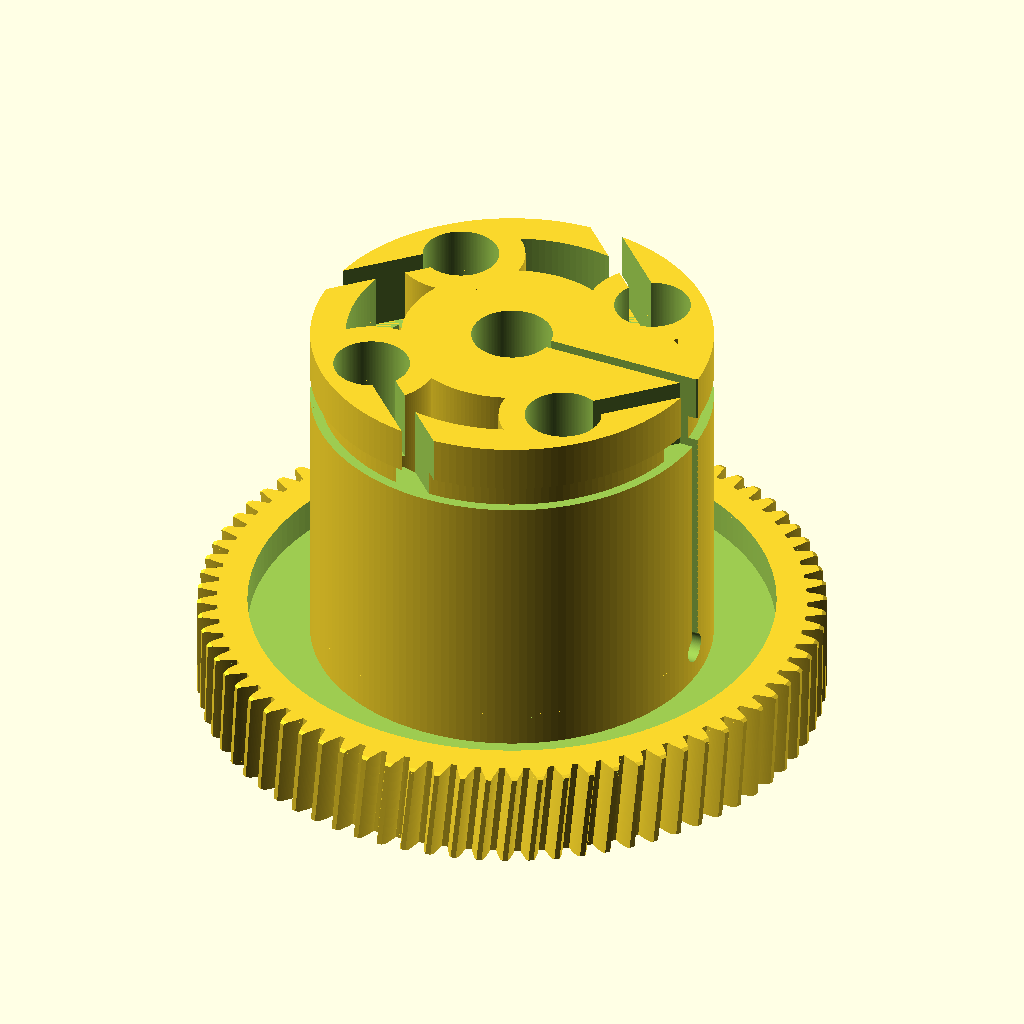
Cell 1: rendered with the file's own defaults.
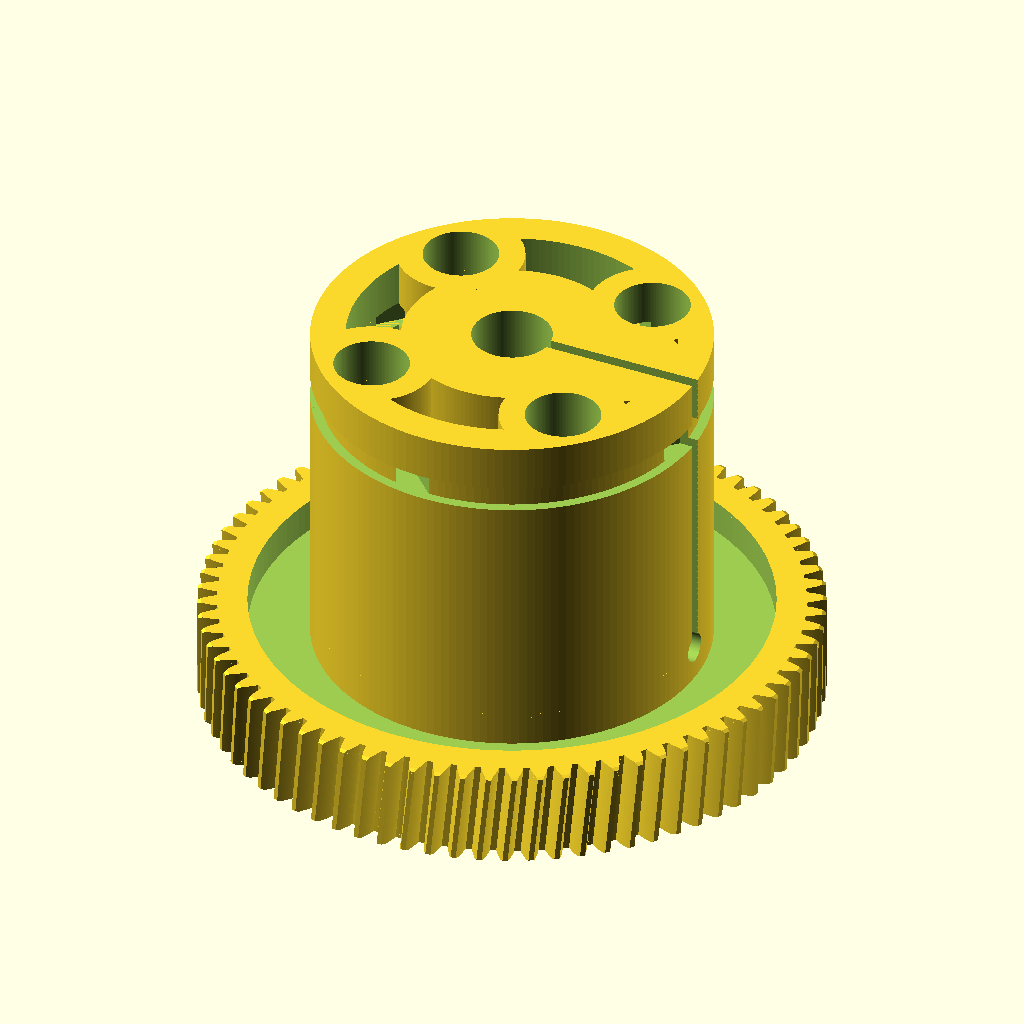
Cell 2: the same model with wire_entry = false.
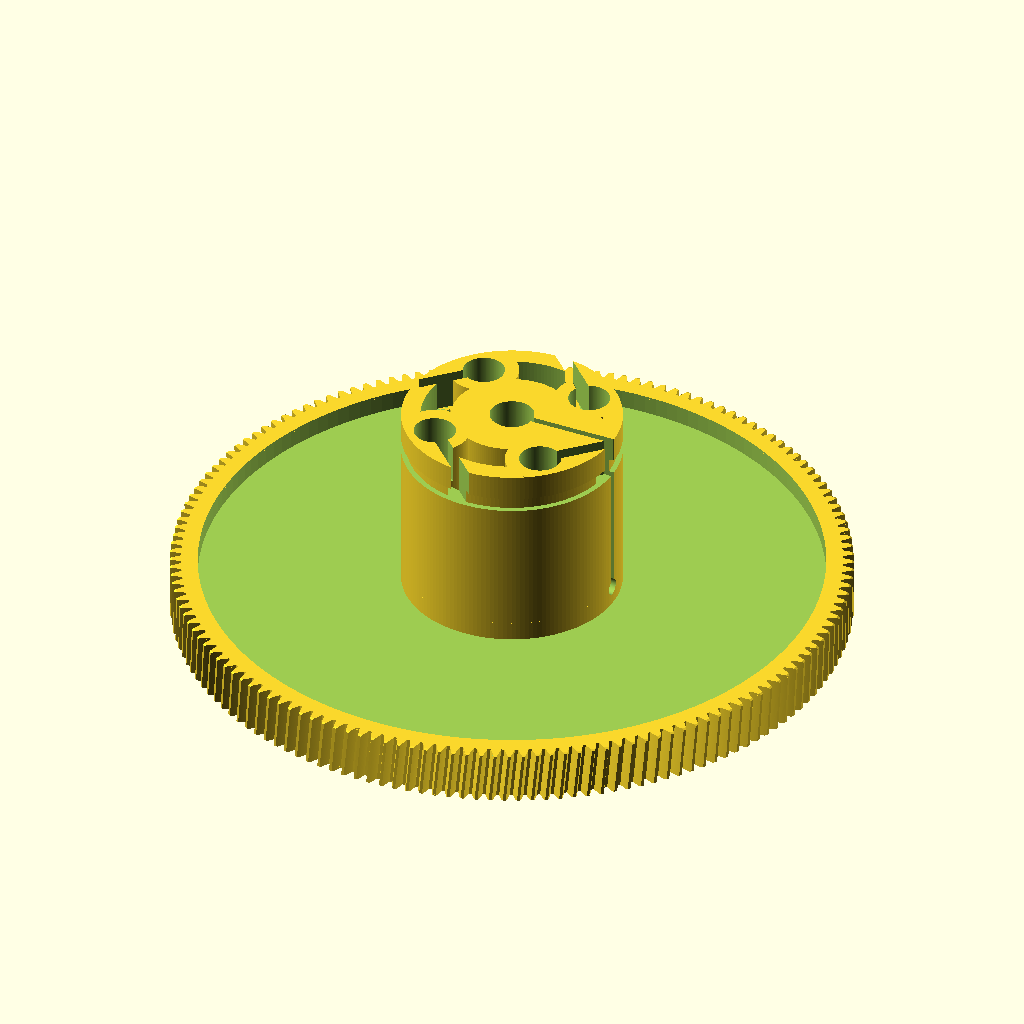
Cell 3: the same model with z = 152.
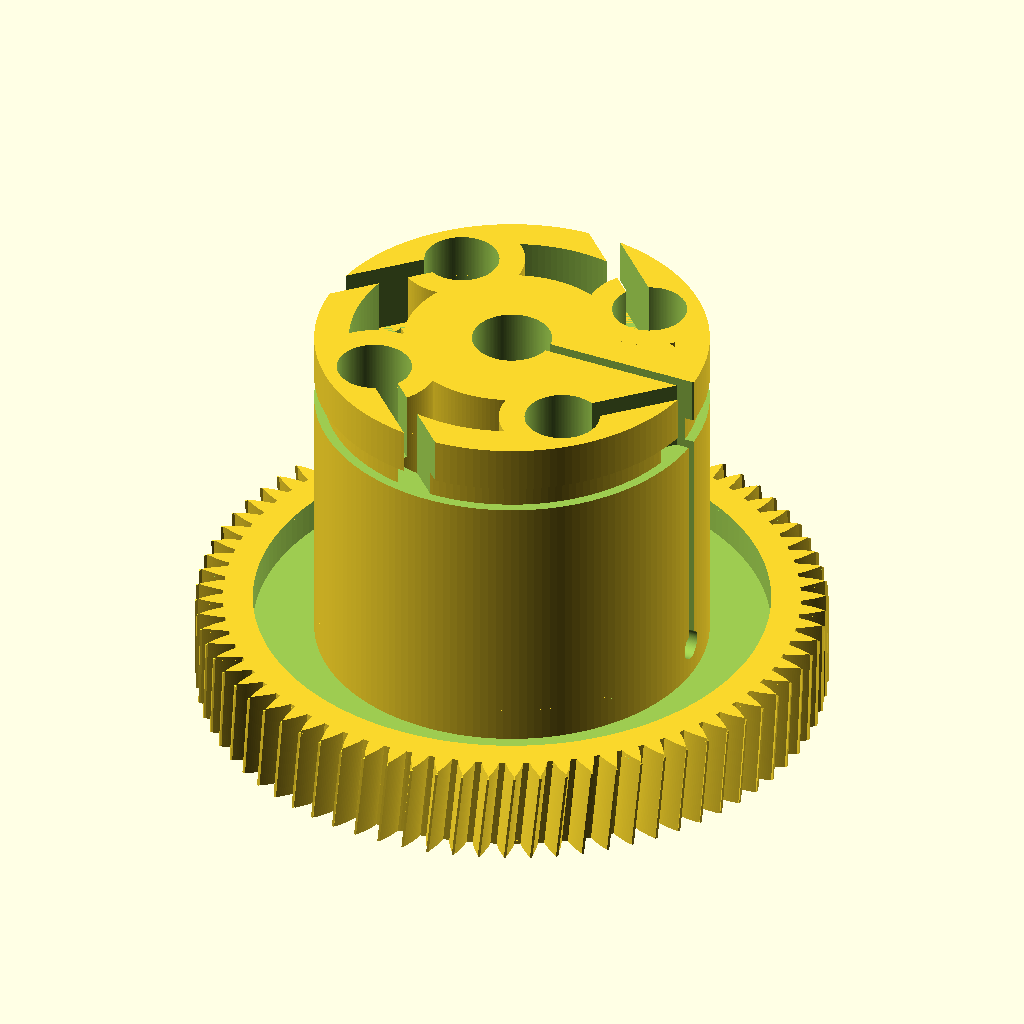
Cell 4: add_f = 2 (everything else at default).
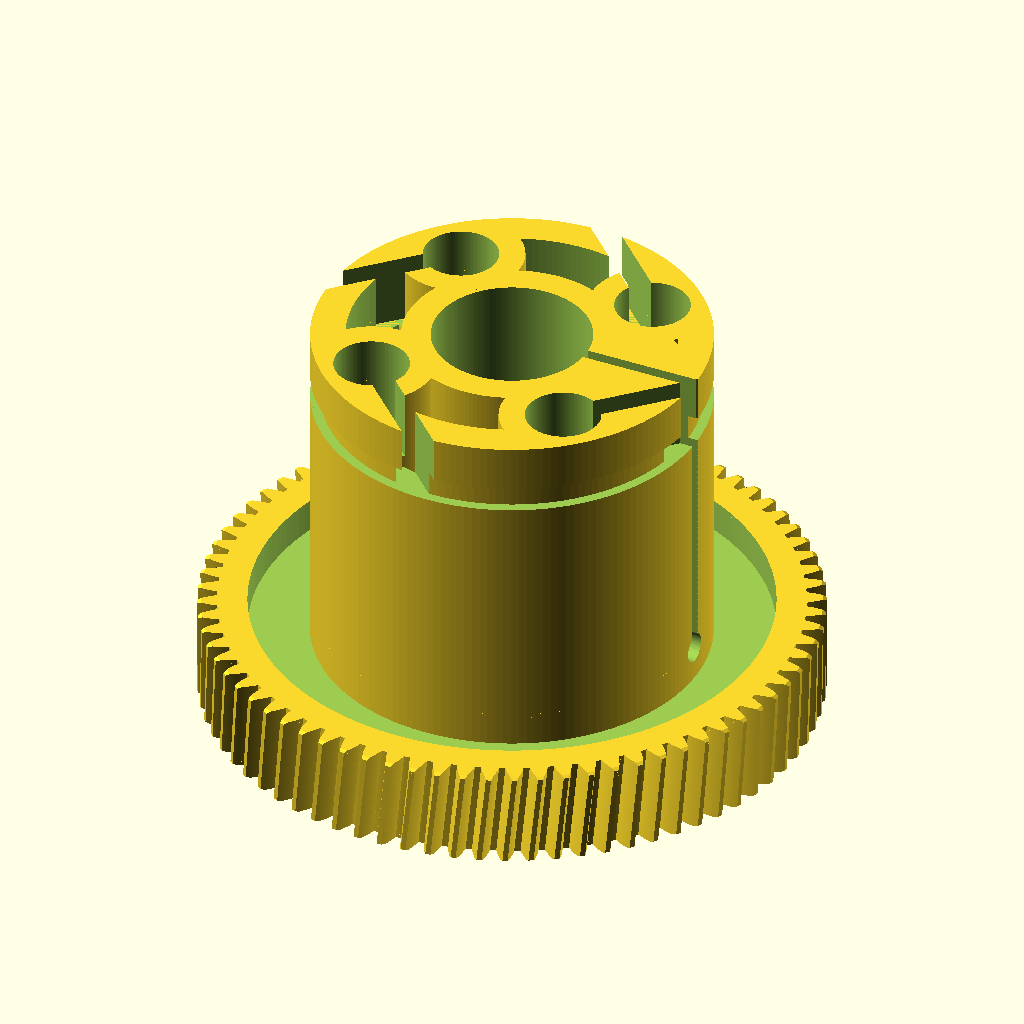
Cell 5: bore_d = 16 (everything else at default).
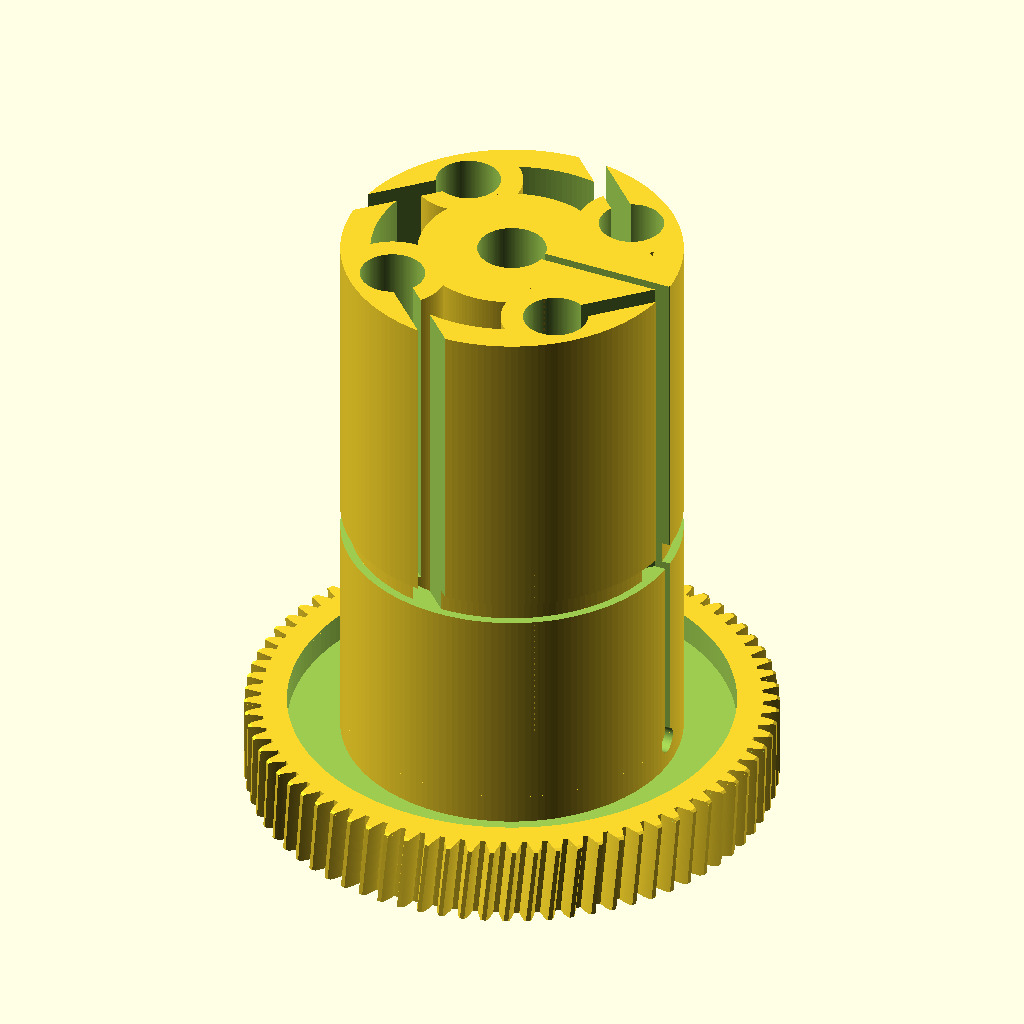
Cell 6: the same model with hub_ext = 64.
All cells are drawn from the same view direction (rotation 55°, 0°, 25°, orthographic, colour scheme Cornfield), but the view is re-fitted for each cell, so position and scale can differ between cells as well as the parameter.
The OpenSCAD source (worm-wheel/gear60_v3.scad):
// =====================================================================
//  gear60_v3.scad  --  2026-08-14.  76 TEETH, full-height addendum.
//
//  User asked for "wider, teeth a little bigger, around 60.8 mm, 76 teeth".
//  With m_x = 0.8 locked by the worm, 60.8 is the PITCH diameter of a
//  76-tooth wheel -- the part measures 62.40 mm across the tooth tips.
//  (A 60.80 mm TIP diameter would be z=74; see gear60_d608.scad.)
//
//      z 74 -> 76      pitch dia 59.20 -> 60.80 mm   <- the "60.8"
//                      tip   dia 60.60 -> 62.40 mm   (add_f back to 1.00)
//                      root  dia 56.80 -> 58.40 mm   (ded_f 1.5)
//                      tooth ht   1.90 ->  2.00 mm   <- "a bit bigger"
//                      ratio     74:1  -> 76:1
//
//  *** WORM CENTRE DISTANCE MOVES +1.60 mm ***
//  Stock: (8.40 + 57.60)/2 = 33.00 mm.  Here: (8.40 + 60.80)/2 = 34.60 mm.
//  That is DOUBLE the +0.80 the v2 part needed.  Centre distance follows
//  the PITCH circle only, so truncating the tips does not buy any of it
//  back -- the housing (or the wheel shaft) has to move 1.60 mm.  This is
//  a deliberate housing modification, chosen with the numbers in hand.
//
//  Everything above the gear is UNCHANGED from gear60_v2, so cap60 still
//  fits: bore 8, hub_ext 32 (42 mm tall), groove_z 36, wire_entry open to
//  the top face, drum_d 40 clamped by the cap over z 37.80..42.00.
//
//  Inherited from gear60.scad: 20 deg normal pressure angle, 5.4403 deg
//  RIGHT-hand helix (re-derived automatically from the new pitch radius),
//  split clamp hub + M3 pinch bolt, 4-cable drum.
// =====================================================================

include <gear60.scad>

z          = 76;      // was 74  -> pitch dia 60.80, tip dia 62.40
add_f      = 1.000;   // was 0.875 on v2 -- full 2.00 mm tooth height again
bore_d     = 8.0;     // v2
hub_ext    = 32.0;    // v2 -> total height 42, cable stations +20
groove_z   = 36.0;    // v2
wire_entry = true;    // v2
Parameter table extracted from the source (name, type, default, range or options):
z: number, default 76
add_f: number, default 1
bore_d: number, default 8
hub_ext: number, default 32
groove_z: number, default 36
wire_entry: bool, default true
